Run: headless pygame with SDL's dummy video driver; simulated clock (each Clock.tick advances the game by its frame time, no real sleeping); random seed 0; keys injected as events and as key.get_pressed() state; mouse plan: one left click at the window centre at the start of phase 2, then a move to the lower-right quarter at the start of phase 3.
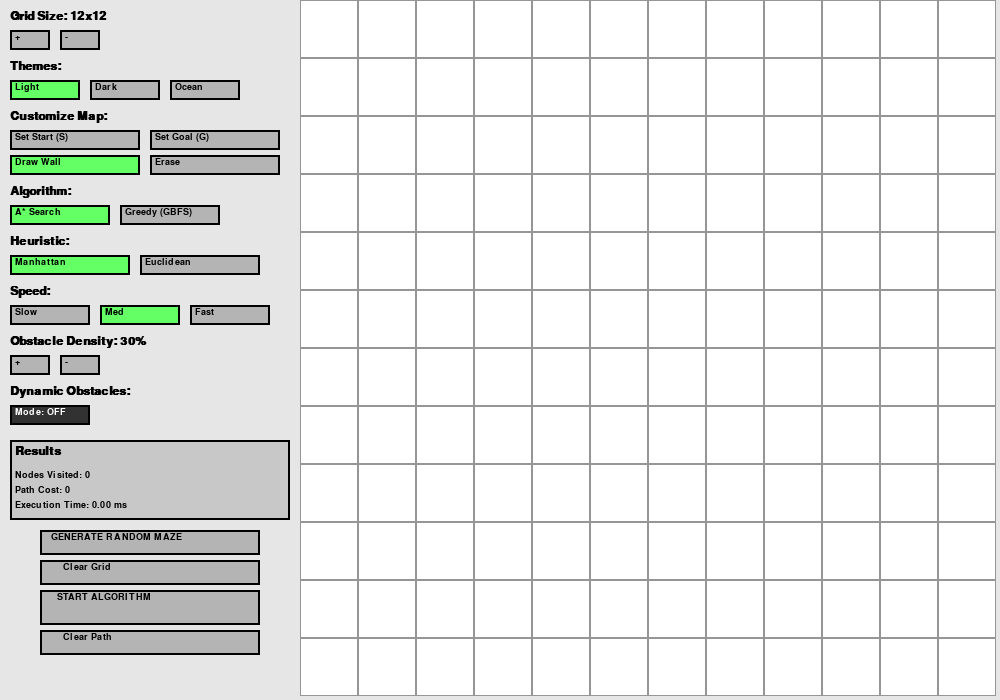
Frame 1 of 4 · flips 1–60 · no input
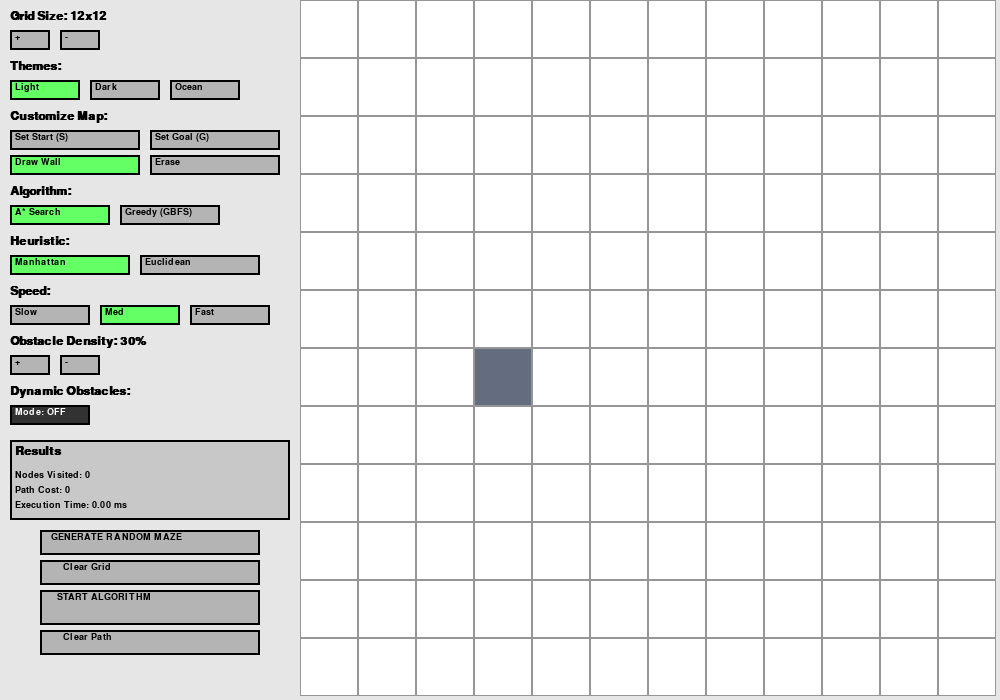
Frame 2 of 4 · flips 61–180 · clicked the window centre · tapped SPACE, RETURN · held RIGHT (→), D
Frame 3 of 4 · flips 181–300 · moved the mouse to the lower-right quarter · held DOWN (↓), S · screen unchanged from frame 2, image omitted
Frame 4 of 4 · flips 301–420 · held LEFT (←), A, UP (↑), W · screen unchanged from frame 3, image omitted

The pygame program that drew these frames:

import pygame
import math
import random
import heapq 
import time 

# Initialize Pygame
pygame.init()
winWidth, winHeight = 1000, 700 
sidebarWidth = 300
window = pygame.display.set_mode((winWidth, winHeight))
pygame.display.set_caption("Dynamic Pathfinding Agent")

fontSmall = pygame.font.SysFont('Arial', 14)
fontMed = pygame.font.SysFont('Arial', 18, bold=True)
fontLrg = pygame.font.SysFont('Arial', 24, bold=True)

# Themes
themes = {
    "Light": {"bg": (255, 255, 255), "vis": (180, 160, 255), "front": (255, 255, 0), "path": (0, 255, 0), "wall": (0, 0, 0)},
    "Dark":  {"bg": (50, 50, 50),    "vis": (0, 0, 0),       "front": (255, 165, 0), "path": (0, 255, 255), "wall": (255, 255, 255)},
    "Ocean": {"bg": (173, 216, 230), "vis": (0, 191, 255),   "front": (255, 255, 0), "path": (57, 255, 20), "wall": (0, 0, 0)}
}

colorWall = (100, 108, 128)  
colorDynamicWall = (255, 0, 0) 
colorStart = (0, 0, 255)     
colorGoal = (128, 0, 128)    


class Node:
    def __init__(self, row, col, width):
        self.row = row
        self.col = col
        self.x = sidebarWidth + (col * width) 
        self.y = row * width
        self.width = width
        
        self.isWall = False
        self.isDynamicWall = False 
        self.isStart = False
        self.isGoal = False
        
        self.isVisited = False
        self.isFrontier = False
        self.isPath = False
        
        self.neighbors = [] 

    def draw(self, window, currTheme):
        themeDict = themes[currTheme]
        color = themeDict["bg"]
        
        if self.isDynamicWall: color = colorDynamicWall
        elif self.isWall: color = colorWall
        elif self.isStart: color = colorStart
        elif self.isGoal: color = colorGoal
        elif self.isPath: color = themeDict["path"]
        elif self.isVisited: color = themeDict["vis"]
        elif self.isFrontier: color = themeDict["front"]

        rect = pygame.Rect(self.x, self.y, self.width, self.width)
        pygame.draw.rect(window, color, rect)
        pygame.draw.rect(window, (150, 150, 150), rect, 1) # Border

        if self.isStart:
            text = fontLrg.render("S", True, (255, 255, 255))
            window.blit(text, (self.x + self.width//4, self.y + self.width//6))
        elif self.isGoal:
            text = fontLrg.render("G", True, (255, 255, 255))
            window.blit(text, (self.x + self.width//4, self.y + self.width//6))

    def getNeighbors(self, grid, totalRows, totalCols):
        self.neighbors = []
        if self.row < totalRows - 1 and not grid[self.row + 1][self.col].isWall: 
            self.neighbors.append(grid[self.row + 1][self.col])
        if self.row > 0 and not grid[self.row - 1][self.col].isWall: 
            self.neighbors.append(grid[self.row - 1][self.col])
        if self.col < totalCols - 1 and not grid[self.row][self.col + 1].isWall: 
            self.neighbors.append(grid[self.row][self.col + 1])
        if self.col > 0 and not grid[self.row][self.col - 1].isWall: 
            self.neighbors.append(grid[self.row][self.col - 1])

# Helper Functions
def makeGrid(rows, cols):
    grid = []
    cellWidth = min((winWidth - sidebarWidth) // cols, winHeight // rows)
    for i in range(rows):
        grid.append([])
        for j in range(cols):
            grid[i].append(Node(i, j, cellWidth))
    return grid

def drawButton(window, x, y, w, h, text, isActive, overrideColor=None):
    color = overrideColor if overrideColor else ((180, 180, 180) if not isActive else (100, 255, 100))
    btnRect = pygame.Rect(x, y, w, h)
    pygame.draw.rect(window, color, btnRect)
    pygame.draw.rect(window, (0, 0, 0), btnRect, 2)
    label = fontSmall.render(text, True, (0, 0, 0) if color != (50,50,50) else (255,255,255))
    window.blit(label, (x + 5, y + 2))
    return btnRect

def calcHeuristic(node1, node2, heurType):
    x1, y1 = node1.row, node1.col
    x2, y2 = node2.row, node2.col
    if heurType == "Manhattan":
        return abs(x1 - x2) + abs(y1 - y2)
    else: 
        return math.sqrt((x1 - x2)**2 + (y1 - y2)**2)

def clearVisuals(grid):
    for row in grid:
        for node in row:
            node.isVisited = node.isFrontier = node.isPath = False

def checkReachability(grid, startNode, goalNode, rows, cols):
    queue = [startNode]
    visited = {startNode}
    
    while queue:
        curr = queue.pop(0)
        if curr == goalNode: return True
            
        row, col = curr.row, curr.col
        for dr, dc in [(1,0), (-1,0), (0,1), (0,-1)]:
            newRol, newCol = row + dr, col + dc
            if 0 <= newRol < rows and 0 <= newCol < cols:
                neighbor = grid[newRol][newCol]
                if not neighbor.isWall and neighbor not in visited:
                    visited.add(neighbor)
                    queue.append(neighbor)
    return False

def generateRandomMaze(grid, rows, cols, density):
    for r in grid:
        for node in r:
            node.isWall = node.isStart = node.isGoal = False
            node.isDynamicWall = False 
            node.isVisited = node.isFrontier = node.isPath = False
            
    startRow = random.randint(0, rows // 3)
    startCol = random.randint(0, cols // 3)
    startNode = grid[startRow][startCol]
    
    goalRow = random.randint(rows - (rows // 3) - 1, rows - 1)
    goalCol = random.randint(cols - (cols // 3) - 1, cols - 1)
    goalNode = grid[goalRow][goalCol]
    
    startNode.isStart = True
    goalNode.isGoal = True

    totalNodes = (rows * cols) - 2
    targetWalls = int(totalNodes * density)
    wallsPlaced = 0
    attempts = 0
    maxAttempts = totalNodes * 5

    while wallsPlaced < targetWalls and attempts < maxAttempts:
        r = random.randint(0, rows - 1)
        c = random.randint(0, cols - 1)
        node = grid[r][c]

        if not node.isStart and not node.isGoal and not node.isWall:
            node.isWall = True 
            
            if checkReachability(grid, startNode, goalNode, rows, cols):
                wallsPlaced += 1
            else:
                node.isWall = False 
                
        attempts += 1

    return startNode, goalNode


def reconstructPath(cameFrom, current, drawFunc):
    path = []
    while current in cameFrom:
        path.append(current)
        current = cameFrom[current]
    path.append(current) 
    path.reverse()
    
    for node in path:
        if not node.isStart and not node.isGoal:
            node.isPath = True
        drawFunc()
        pygame.time.delay(10) 
        
    return path 


def runAlgorithm(drawFunc, grid, startNode, goalNode, algoType, heurType, delay, rows, cols, metrics, walkedHistory=None):
    clearVisuals(grid)
    
    if walkedHistory:
        for n in walkedHistory:
            if not n.isStart and not n.isGoal:
                n.isPath = True

    for row in grid:
        for node in row:
            node.getNeighbors(grid, rows, cols)
            
    count = 0
    expandedNodes = 0
    openSet = []
    heapq.heappush(openSet, (0, count, startNode)) 
    cameFrom = {}
    gScore = {node: float("inf") for row in grid for node in row}
    gScore[startNode] = 0
    fScore = {node: float("inf") for row in grid for node in row}
    fScore[startNode] = calcHeuristic(startNode, goalNode, heurType)
    openSetHash = {startNode} 
    
    totalTimeInMs = 0.0
    
    while openSet:
        for event in pygame.event.get():
            if event.type == pygame.QUIT:
                pygame.quit()
                return []
                
        t0 = time.perf_counter() 
        
        current = heapq.heappop(openSet)[2]
        openSetHash.remove(current)
        
        if current == goalNode:
            t1 = time.perf_counter()
            totalTimeInMs += (t1 - t0) * 1000
            
            finalPath = reconstructPath(cameFrom, goalNode, drawFunc)
            
            metrics["visited"] += expandedNodes
            metrics["cost"] = len(finalPath) - 1 
            metrics["time"] += totalTimeInMs
            return finalPath
            
        expandedNodes += 1
            
        for neighbor in current.neighbors:
            tempGScore = gScore[current] + 1
            if tempGScore < gScore[neighbor]:
                cameFrom[neighbor] = current
                gScore[neighbor] = tempGScore
                
                if algoType == "A*":
                    fScore[neighbor] = tempGScore + calcHeuristic(neighbor, goalNode, heurType)
                elif algoType == "GBFS":
                    fScore[neighbor] = calcHeuristic(neighbor, goalNode, heurType)
                    
                if neighbor not in openSetHash:
                    count += 1
                    heapq.heappush(openSet, (fScore[neighbor], count, neighbor))
                    openSetHash.add(neighbor)
                    neighbor.isFrontier = True
                    
        t1 = time.perf_counter()
        totalTimeInMs += (t1 - t0) * 1000
        
        drawFunc()
        
        agentRect = pygame.Rect(current.x + 8, current.y + 8, current.width - 16, current.width - 16)
        pygame.draw.ellipse(window, (255, 0, 0), agentRect) 
        pygame.draw.ellipse(window, (0, 0, 0), agentRect, 2) 
        pygame.display.update()

        if current != startNode:
            current.isVisited = True
            current.isFrontier = False
            
        pygame.time.delay(delay) 
        
    return [] 

def executeDynamicPath(drawFunc, grid, initialPath, goalNode, algoType, heurType, delay, rows, cols, isDynamic, metrics):
    path = initialPath
    currIdx = 0
    walkedHistory = [] 

    while currIdx < len(path):
        for event in pygame.event.get():
            if event.type == pygame.QUIT:
                pygame.quit()
                return

        agentNode = path[currIdx]
        walkedHistory.append(agentNode)

        def drawAgent():
            drawFunc() 
            agentRect = pygame.Rect(agentNode.x + 8, agentNode.y + 8, agentNode.width - 16, agentNode.width - 16)
            pygame.draw.ellipse(window, (255, 0, 0), agentRect) 
            pygame.draw.ellipse(window, (0, 0, 0), agentRect, 2) 
            pygame.display.update()

        drawAgent()
        pygame.time.delay(100) 

        if agentNode == goalNode:
            break 

        if isDynamic and currIdx < len(path) - 2:
            if random.random() < 0.10: 
                blockIdx = random.randint(currIdx + 1, len(path) - 1)
                nodeToBlock = path[blockIdx]
                if not nodeToBlock.isGoal and not nodeToBlock.isWall:
                    nodeToBlock.isWall = True 
                    nodeToBlock.isDynamicWall = True 
                    
                    if checkReachability(grid, agentNode, goalNode, rows, cols):
                        nodeToBlock.isPath = False 
                        drawAgent() 
                        pygame.time.delay(150) 
                    else:
                        nodeToBlock.isWall = False 
                        nodeToBlock.isDynamicWall = False
        
        pathIsBlocked = False
        for i in range(currIdx + 1, len(path)):
            if path[i].isWall:
                pathIsBlocked = True
                break
        
        if pathIsBlocked:
            drawAgent() 
            pygame.time.delay(1000) 
            
           
            newPath = runAlgorithm(drawAgent, grid, agentNode, goalNode, algoType, heurType, max(0, delay//2), rows, cols, metrics, walkedHistory)
            
            if newPath:
                path = newPath 
                currIdx = 0    
                walkedHistory.pop() 
                metrics["cost"] = len(walkedHistory) + len(newPath) - 1
            else:
                break 
        else:
            currIdx += 1

# Main Loop
def main():
    cols, rows = 12, 12 
    currTheme = "Light"
    currTool = "wall" 
    currAlgo = "A*"
    currHeur = "Manhattan"
    speed = 50 
    mazeDensity = 0.3 
    isDynamic = False 
    
    metrics = {"visited": 0, "cost": 0, "time": 0.0}
    
    grid = makeGrid(rows, cols)
    startNode = None
    goalNode = None
    running = True

    def drawAll():
        window.fill((230, 230, 230)) 
        
        window.blit(fontMed.render(f"Grid Size: {cols}x{rows}", True, (0,0,0)), (10, 10))
        btnSizeAdd = drawButton(window, 10, 30, 40, 20, "+", False)
        btnSizeSub = drawButton(window, 60, 30, 40, 20, "-", False)

        window.blit(fontMed.render("Themes:", True, (0,0,0)), (10, 60))
        btnLight = drawButton(window, 10, 80, 70, 20, "Light", currTheme == "Light")
        btnDark = drawButton(window, 90, 80, 70, 20, "Dark", currTheme == "Dark")
        btnOcean = drawButton(window, 170, 80, 70, 20, "Ocean", currTheme == "Ocean")

        window.blit(fontMed.render("Customize Map:", True, (0,0,0)), (10, 110))
        btnStart = drawButton(window, 10, 130, 130, 20, "Set Start (S)", currTool == "start")
        btnGoal = drawButton(window, 150, 130, 130, 20, "Set Goal (G)", currTool == "goal")
        btnWall = drawButton(window, 10, 155, 130, 20, "Draw Wall", currTool == "wall")
        btnErase = drawButton(window, 150, 155, 130, 20, "Erase", currTool == "erase")

        window.blit(fontMed.render("Algorithm:", True, (0,0,0)), (10, 185))
        btnAStar = drawButton(window, 10, 205, 100, 20, "A* Search", currAlgo == "A*")
        btnGBFS = drawButton(window, 120, 205, 100, 20, "Greedy (GBFS)", currAlgo == "GBFS")

        window.blit(fontMed.render("Heuristic:", True, (0,0,0)), (10, 235))
        btnManh = drawButton(window, 10, 255, 120, 20, "Manhattan", currHeur == "Manhattan")
        btnEucl = drawButton(window, 140, 255, 120, 20, "Euclidean", currHeur == "Euclidean")
        
        window.blit(fontMed.render("Speed:", True, (0,0,0)), (10, 285))
        btnSlow = drawButton(window, 10, 305, 80, 20, "Slow", speed == 90)
        btnMed = drawButton(window, 100, 305, 80, 20, "Med", speed == 50)
        btnFast = drawButton(window, 190, 305, 80, 20, "Fast", speed == 20)

        window.blit(fontMed.render(f"Obstacle Density: {int(mazeDensity * 100)}%", True, (0,0,0)), (10, 335))
        btnDensAdd = drawButton(window, 10, 355, 40, 20, "+", False)
        btnDensSub = drawButton(window, 60, 355, 40, 20, "-", False)

        window.blit(fontMed.render("Dynamic Obstacles:", True, (0,0,0)), (10, 385))
        dynText = "ON" if isDynamic else "OFF"
        dynColor = (255,100,100) if isDynamic else (50,50,50)
        btnDynamic = drawButton(window, 10, 405, 80, 20, f"Mode: {dynText}", False, overrideColor=dynColor)

        pygame.draw.rect(window, (200, 200, 200), (10, 440, 280, 80))
        pygame.draw.rect(window, (0, 0, 0), (10, 440, 280, 80), 2)
        window.blit(fontMed.render("Results", True, (0,0,0)), (15, 445))
        window.blit(fontSmall.render(f"Nodes Visited: {metrics['visited']}", True, (0,0,0)), (15, 470))
        window.blit(fontSmall.render(f"Path Cost: {metrics['cost']}", True, (0,0,0)), (15, 485))
        window.blit(fontSmall.render(f"Execution Time: {metrics['time']:.2f} ms", True, (0,0,0)), (15, 500))

        btnRandom = drawButton(window, 40, 530, 220, 25, "  GENERATE RANDOM MAZE", False)
        btnClearGrid = drawButton(window, 40, 560, 220, 25, "      Clear Grid", False)
        btnRun = drawButton(window, 40, 590, 220, 35, "    START ALGORITHM", False)
        btnClearVisuals = drawButton(window, 40, 630, 220, 25, "      Clear Path", False)

        for r in grid:
            for node in r:
                node.draw(window, currTheme)
                
        pygame.display.update()
        
        return {
            "add": btnSizeAdd, "sub": btnSizeSub, "light": btnLight, "dark": btnDark, 
            "ocean": btnOcean, "start": btnStart, "goal": btnGoal, "wall": btnWall, 
            "erase": btnErase, "astar": btnAStar, "gbfs": btnGBFS, "manh": btnManh, 
            "eucl": btnEucl, "slow": btnSlow, "med": btnMed, "fast": btnFast,
            "densAdd": btnDensAdd, "densSub": btnDensSub, "dynamic": btnDynamic,
            "random": btnRandom, "run": btnRun, "clearVisuals": btnClearVisuals,
            "clearGrid": btnClearGrid
        }

    while running:
        buttons = drawAll()

        for event in pygame.event.get():
            if event.type == pygame.QUIT:
                running = False

            if pygame.mouse.get_pressed()[0]: 
                pos = pygame.mouse.get_pos()
                x, y = pos

                if x < sidebarWidth:
                    if buttons["start"].collidepoint(pos): currTool = "start"
                    elif buttons["goal"].collidepoint(pos): currTool = "goal"
                    elif buttons["wall"].collidepoint(pos): currTool = "wall"
                    elif buttons["erase"].collidepoint(pos): currTool = "erase"
                    
                    elif buttons["light"].collidepoint(pos): currTheme = "Light"
                    elif buttons["dark"].collidepoint(pos): currTheme = "Dark"
                    elif buttons["ocean"].collidepoint(pos): currTheme = "Ocean"
                    
                    elif buttons["astar"].collidepoint(pos): currAlgo = "A*"
                    elif buttons["gbfs"].collidepoint(pos): currAlgo = "GBFS"
                    
                    elif buttons["manh"].collidepoint(pos): currHeur = "Manhattan"
                    elif buttons["eucl"].collidepoint(pos): currHeur = "Euclidean"
                    
                    elif buttons["slow"].collidepoint(pos): speed = 90
                    elif buttons["med"].collidepoint(pos): speed = 50
                    elif buttons["fast"].collidepoint(pos): speed = 20
                    
                    elif buttons["densAdd"].collidepoint(pos) and mazeDensity < 0.5:
                        mazeDensity = round(mazeDensity + 0.1, 1)
                        pygame.time.delay(100) 
                    elif buttons["densSub"].collidepoint(pos) and mazeDensity > 0.0:
                        mazeDensity = round(mazeDensity - 0.1, 1)
                        pygame.time.delay(100)

                    elif buttons["dynamic"].collidepoint(pos):
                        isDynamic = not isDynamic
                        pygame.time.delay(150) 

                    elif buttons["add"].collidepoint(pos) and cols < 20:
                        cols += 1; rows += 1
                        grid = makeGrid(rows, cols) 
                        startNode = goalNode = None 
                        pygame.time.delay(150)
                    elif buttons["sub"].collidepoint(pos) and cols > 5:
                        cols -= 1; rows -= 1
                        grid = makeGrid(rows, cols)
                        startNode = goalNode = None
                        pygame.time.delay(150)
                        
                    elif buttons["random"].collidepoint(pos):
                        startNode, goalNode = generateRandomMaze(grid, rows, cols, mazeDensity)
                        metrics["visited"] = 0
                        metrics["cost"] = 0
                        metrics["time"] = 0.0
                        
                    elif buttons["clearVisuals"].collidepoint(pos):
                        clearVisuals(grid)
                        metrics["visited"] = 0
                        metrics["cost"] = 0
                        metrics["time"] = 0.0

                    elif buttons["clearGrid"].collidepoint(pos):
                        grid = makeGrid(rows, cols)
                        startNode = goalNode = None
                        metrics["visited"] = 0
                        metrics["cost"] = 0
                        metrics["time"] = 0.0
                        
                    elif buttons["run"].collidepoint(pos):
                        if startNode and goalNode:
                            metrics["visited"] = 0
                            metrics["cost"] = 0
                            metrics["time"] = 0.0
                            
                            calculatedPath = runAlgorithm(lambda: drawAll(), grid, startNode, goalNode, currAlgo, currHeur, speed, rows, cols, metrics)
                            if calculatedPath:
                                executeDynamicPath(lambda: drawAll(), grid, calculatedPath, goalNode, currAlgo, currHeur, speed, rows, cols, isDynamic, metrics)

                else:
                    cellWidth = grid[0][0].width
                    clickedCol = (x - sidebarWidth) // cellWidth
                    clickedRow = y // cellWidth
                    
                    if clickedRow < rows and clickedCol < cols:
                        clickedNode = grid[clickedRow][clickedCol]

                        if currTool == "start":
                            if startNode: startNode.isStart = False 
                            clickedNode.isStart = True
                            clickedNode.isWall = clickedNode.isGoal = False
                            startNode = clickedNode
                        elif currTool == "goal":
                            if goalNode: goalNode.isGoal = False 
                            clickedNode.isGoal = True
                            clickedNode.isWall = clickedNode.isStart = False
                            clickedNode.isDynamicWall = False
                            goalNode = clickedNode
                        elif currTool == "wall":
                            if clickedNode != startNode and clickedNode != goalNode:
                                clickedNode.isWall = True
                                clickedNode.isDynamicWall = False
                        elif currTool == "erase":
                            clickedNode.isWall = False
                            clickedNode.isDynamicWall = False

    pygame.quit()

if __name__ == "__main__":
    main()
